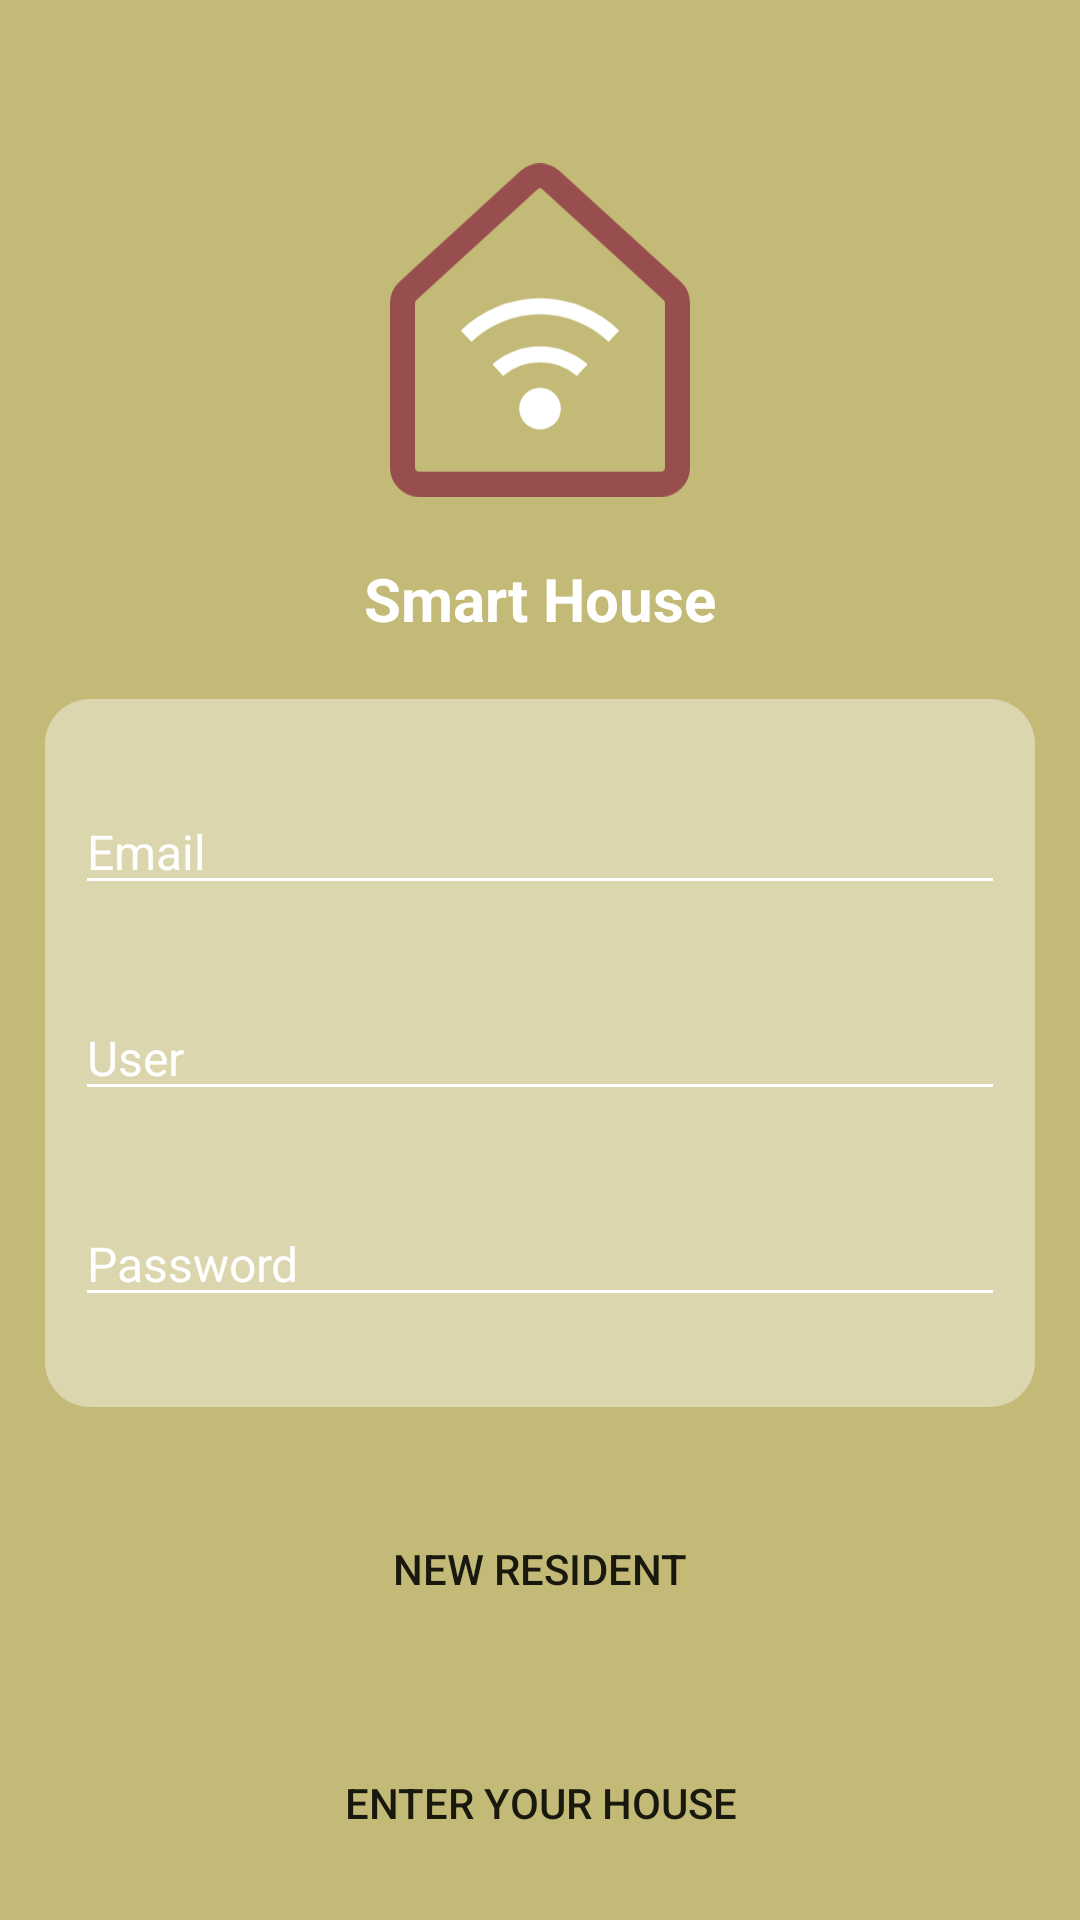

Here is an Android app screen rendered from its layout file. Give the layout XML and the strings, colors and styles it references.
<!-- AndroidManifest.xml: application theme Theme.Mobile_02_06 -->
<!-- res/layout/fragment_sign_up.xml -->
<?xml version="1.0" encoding="utf-8"?>
<FrameLayout xmlns:android="http://schemas.android.com/apk/res/android"
    xmlns:tools="http://schemas.android.com/tools"
    android:layout_width="match_parent"
    android:layout_height="match_parent"
    xmlns:app="http://schemas.android.com/apk/res-auto"
    tools:context=".view.fragment.SignUpFragment">

    <androidx.constraintlayout.widget.ConstraintLayout
        android:layout_width="match_parent"
        android:layout_height="match_parent">

        <ImageView
            android:layout_width="match_parent"
            android:layout_height="match_parent"
            android:scaleX="2"
            android:scaleY="2"
            android:src="@drawable/background" />

        <ImageView
            android:layout_width="match_parent"
            android:layout_height="match_parent"
            android:src="@color/filter" />

        <ImageView
            android:id="@+id/ivLogo"
            android:layout_width="100dp"
            android:layout_height="120dp"
            android:layout_marginTop="50dp"
            android:src="@drawable/ic_logo"
            app:layout_constraintLeft_toLeftOf="parent"
            app:layout_constraintRight_toRightOf="parent"
            app:layout_constraintTop_toTopOf="parent" />

        <TextView
            android:id="@+id/tvAppName"
            android:layout_width="wrap_content"
            android:layout_height="wrap_content"
            android:layout_marginTop="16dp"
            android:text="@string/app_name"
            android:textColor="@color/white"
            android:textSize="20sp"
            android:textStyle="bold"
            app:layout_constraintLeft_toLeftOf="parent"
            app:layout_constraintRight_toRightOf="parent"
            app:layout_constraintTop_toBottomOf="@id/ivLogo" />

        <androidx.constraintlayout.widget.ConstraintLayout
            android:id="@+id/clContent"
            android:layout_width="match_parent"
            android:layout_height="wrap_content"
            android:layout_marginHorizontal="15dp"
            android:layout_marginTop="20dp"
            android:background="@drawable/filter2_corners"
            app:layout_constraintTop_toBottomOf="@id/tvAppName">

            <EditText
                android:id="@+id/etEmail"
                android:layout_width="match_parent"
                android:layout_height="wrap_content"
                android:layout_marginHorizontal="10dp"
                android:layout_marginTop="30dp"
                android:backgroundTint="@color/white"
                android:hint="@string/email"
                android:textColor="@color/white"
                android:textColorHint="@color/white"
                android:textSize="16sp"
                app:layout_constraintTop_toTopOf="parent" />
            <EditText
                android:id="@+id/etUser"
                android:layout_width="match_parent"
                android:layout_height="wrap_content"
                android:layout_marginHorizontal="10dp"
                android:layout_marginTop="30dp"
                android:layout_marginBottom="30dp"
                android:backgroundTint="@color/white"
                android:hint="@string/user"
                android:textColor="@color/white"
                android:textColorHint="@color/white"
                android:textSize="16sp"
                app:layout_constraintTop_toBottomOf="@id/etEmail" />
            <EditText
                android:id="@+id/etPassword"
                android:layout_width="match_parent"
                android:layout_height="wrap_content"
                android:layout_marginHorizontal="10dp"
                android:layout_marginTop="30dp"
                android:layout_marginBottom="30dp"
                android:backgroundTint="@color/white"
                android:hint="@string/password"
                android:textColor="@color/white"
                android:textColorHint="@color/white"
                android:textSize="16sp"
                app:layout_constraintTop_toBottomOf="@id/etUser"
                app:layout_constraintBottom_toBottomOf="parent"/>


        </androidx.constraintlayout.widget.ConstraintLayout>

        <Button
            android:id="@+id/bNewResident"
            android:layout_width="match_parent"
            android:layout_height="wrap_content"
            android:layout_marginHorizontal="30dp"
            android:layout_marginTop="30dp"
            android:background="@drawable/button_corners"
            android:text="@string/new_resident"
            app:backgroundTint="@color/brown"
            app:layout_constraintTop_toBottomOf="@id/clContent" />

        <Button
            android:id="@+id/bEnterYourHome"
            android:layout_width="match_parent"
            android:layout_height="wrap_content"
            android:layout_marginHorizontal="30dp"
            android:layout_marginTop="30dp"
            android:background="@drawable/button_corners"
            android:text="@string/enter_your_house"
            app:backgroundTint="@color/blue"
            app:layout_constraintTop_toBottomOf="@id/bNewResident" />
    </androidx.constraintlayout.widget.ConstraintLayout>

</FrameLayout>
<!-- resources referenced by this layout -->
<resources>
  <color name="blue">#2A2A37</color>
  <color name="brown">#984E4F</color>
  <color name="filter">#888F7F00</color>
  <color name="white">#FFFFFFFF</color>
  <!-- drawable filter2_corners (drawable) -->
  <?xml version="1.0" encoding="utf-8"?>
  <shape xmlns:android="http://schemas.android.com/apk/res/android">
      <solid android:color="@color/filter2" />
      <corners android:radius="15dp" />
  </shape>
  <!-- drawable ic_logo (drawable) -->
  <vector xmlns:android="http://schemas.android.com/apk/res/android"
      android:width="191.974dp"
      android:height="213.353dp"
      android:viewportWidth="191.974"
      android:viewportHeight="213.353">
    <path
        android:pathData="M173.493,205.353L18.507,205.353A10.615,10.615 0,0 1,8 194.607L8,89.567a10.849,10.849 0,0 1,3.493 -8L88.987,10.74a10.312,10.312 0,0 1,14 0l77.493,70.8a10.793,10.793 0,0 1,3.493 8L183.973,194.58A10.582,10.582 0,0 1,173.493 205.353Z"
        android:strokeWidth="16"
        android:fillColor="#00000000"
        android:strokeColor="#984e4f"/>
    <path
        android:pathData="M109.334,157.008A13.333,13.333 0,1 1,96 143.675,13.333 13.333,0 0,1 109.334,157.008Z"
        android:fillColor="#fff"/>
    <path
        android:pathData="M96,96.609A64.208,64.208 0,0 1,139.866 114.182l6.8,-7.253A73.458,73.458 0,0 0,96 86.342,73.458 73.458,0 0,0 45.333,106.929l6.8,7.28A64.11,64.11 0,0 1,96 96.609Z"
        android:fillColor="#fff"/>
    <path
        android:pathData="M96,127.409a37.212,37.212 0,0 1,23.6 8.507l6.853,-7.333A46.253,46.253 0,0 0,65.547 128.582l6.853,7.333A37.212,37.212 0,0 1,96 127.409Z"
        android:fillColor="#fff"/>
  </vector>
  <string name="app_name">Smart House</string>
  <string name="email">Email</string>
  <string name="enter_your_house">Enter Your House</string>
  <string name="new_resident">New Resident</string>
  <string name="password">Password</string>
  <string name="user">User</string>
  <style name="Theme.Mobile_02_06" parent="Theme.MaterialComponents.DayNight.DarkActionBar">
          
          <item name="colorPrimary">@color/brown</item>
          <item name="colorPrimaryVariant">@color/blue</item>
          <item name="colorOnPrimary">@color/white</item>
          
          <item name="colorSecondary">@color/teal_200</item>
          <item name="colorSecondaryVariant">@color/teal_700</item>
          <item name="colorOnSecondary">@color/black</item>
          
          <item name="android:statusBarColor" tools:targetApi="l">?attr/colorPrimaryVariant</item>
          
      </style>
  <color name="filter2">#66FFFFFF</color>
  <color name="teal_200">#FF03DAC5</color>
  <color name="teal_700">#FF018786</color>
  <color name="black">#FF000000</color>
</resources>
